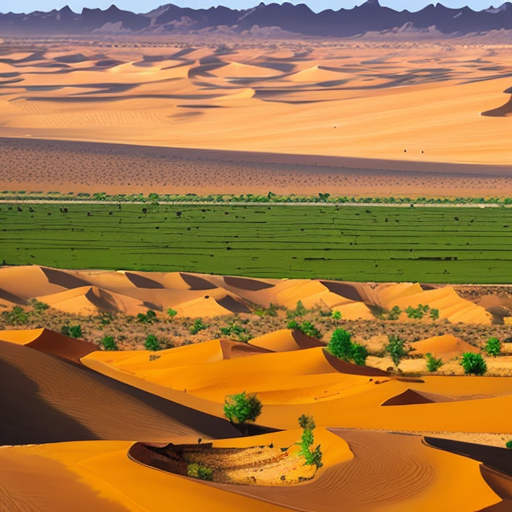
Generation parameters embedded in this image by AUTOMATIC1111 Stable Diffusion web UI or a fork of it (Forge, ...) (PNG 'parameters' text chunk):
desert,oasis,dividing_line,scenery, farmland,afforestation,sand
Steps: 20, Sampler: DPM++ 2M, CFG scale: 7, Seed: 2541783726, Size: 512x512, Model hash: 9aba26abdf, Model: deliberate_v2